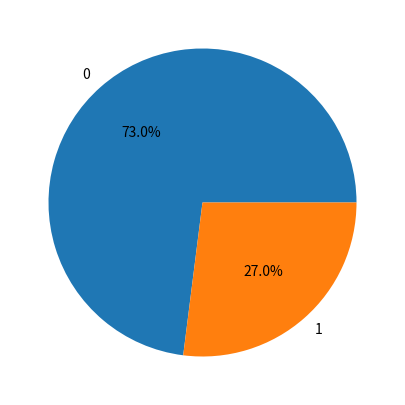

The script that saved this image:
import math
import pandas as pd
import numpy as np
from matplotlib import pyplot as plt


# 1: BASIC PROBABILITIES AND VISUALIZATIONS (1)
# a) Bernoulli distribution
def bernoulli(p):
    r = 1 - p
    p_l = {"0": r, "1": p}  # Success: vote = "for" = 1 , Failure: vote = "against" = 0
    votes = list(p_l.keys())  # get key values from dictionary
    values = list(p_l.values())  # get values from dictionary
    v = values  # save values for a pie chart
    fig, ax = plt.subplots(figsize=(7, 5))  # bar length, height
    ax.bar(votes, values, 1, edgecolor="gray", linewidth=3)
    plt.xlabel("Vote")
    plt.ylabel("Probability")
    for values in ax.containers:  # show values above bar
        ax.bar_label(values)
    plt.show()

    plt.clf()  # clear previous plot
    plt.pie(v, labels=votes, autopct="%1.1f%%")  # plot a pie chart with percentages
    plt.show()

    expected_value = p
    print(f"Expected value = {expected_value}")


# b) Poisson distribution
# 𝜆 =
def poisson_distribution(lambd):
    pass

bernoulli(0.27)
poisson_distribution(0)
